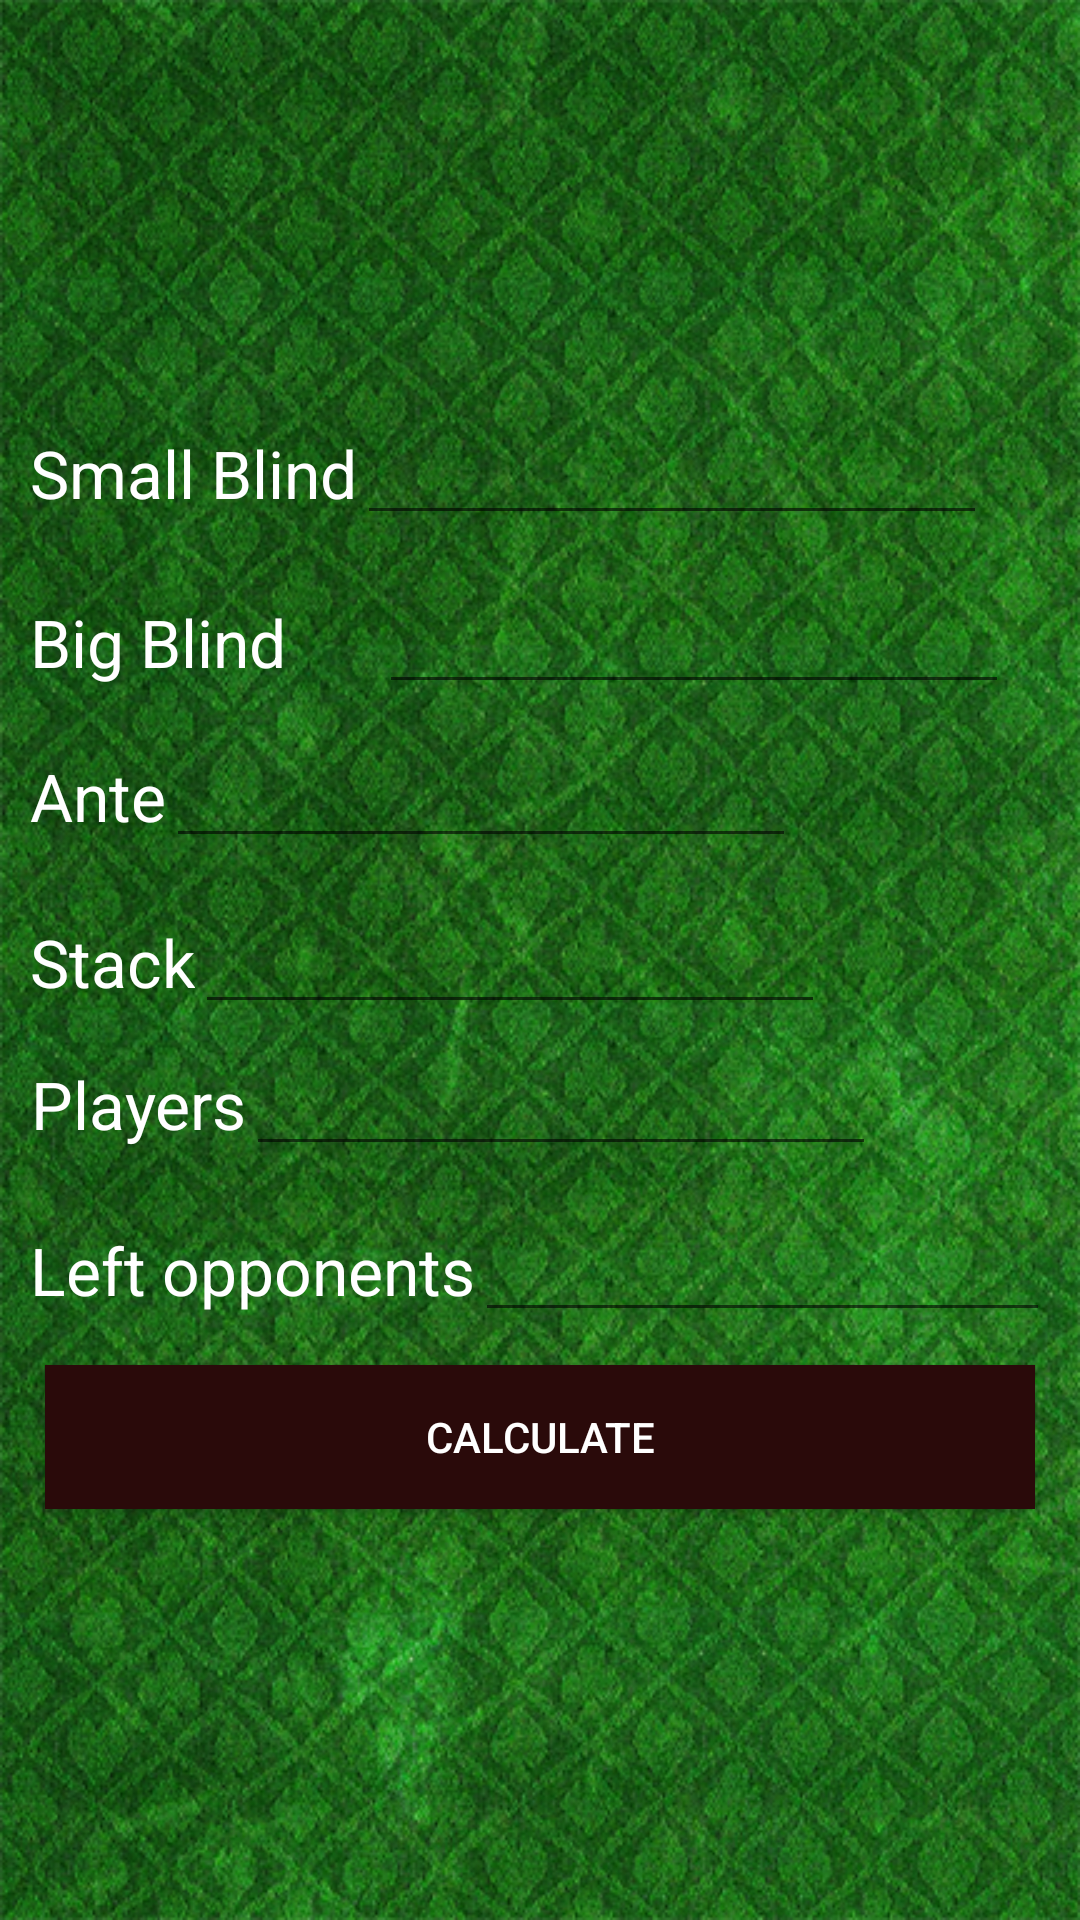

Here is an Android app screen rendered from its layout file. Give the layout XML and the strings, colors and styles it references.
<!-- AndroidManifest.xml: application theme AppTheme -->
<!-- res/layout/activity_main.xml -->
<?xml version="1.0" encoding="utf-8"?>

<RelativeLayout xmlns:android="http://schemas.android.com/apk/res/android"
    xmlns:tools="http://schemas.android.com/tools"
    android:layout_width="match_parent"
    android:layout_height="match_parent"
    tools:context=".controller.MainActivity"
    android:gravity="center"
    android:src="@drawable/background"
    android:scaleType = "centerCrop"
    android:background="@drawable/background">

    <ScrollView
        android:layout_width="wrap_content"
        android:layout_height="wrap_content"
        android:id="@+id/scrollView2" >

        <LinearLayout
            android:orientation="vertical"
            android:layout_width="match_parent"
            android:layout_height="wrap_content"
            android:layout_margin="5dp">

            <LinearLayout
                android:orientation="horizontal"
                android:layout_width="match_parent"
                android:layout_height="match_parent"
                android:layout_margin="5dp">

                <TextView
                    android:layout_width="wrap_content"
                    android:layout_height="wrap_content"
                    android:textAppearance="?android:attr/textAppearanceLarge"
                    android:id="@+id/txvSmallBlind"
                    android:text="@string/small_blind"
                    android:gravity="center"
                    android:textColor="@color/white" />

                <EditText
                    android:layout_width="wrap_content"
                    android:layout_height="wrap_content"
                    android:inputType="numberSigned"
                    android:ems="10"
                    android:id="@+id/edtSmallBlind"
                    android:paddingTop="15dp"
                    android:gravity="center"
                    android:textColor="@color/white" />
            </LinearLayout>

            <LinearLayout
                android:orientation="horizontal"
                android:layout_width="match_parent"
                android:layout_height="wrap_content"
                android:layout_margin="5dp">

                <TextView
                    android:layout_width="wrap_content"
                    android:layout_height="wrap_content"
                    android:textAppearance="?android:attr/textAppearanceLarge"
                    android:text="@string/big_blind"
                    android:id="@+id/txvBigBlind"
                    android:gravity="center"
                    android:textColor="@color/white" />

                <EditText
                    android:layout_width="wrap_content"
                    android:layout_height="wrap_content"
                    android:inputType="numberSigned"
                    android:ems="10"
                    android:id="@+id/edtBigBlind"
                    android:paddingTop="15dp"
                    android:gravity="center"
                    android:layout_marginStart="31dp"
                    android:textColor="@color/white" />
            </LinearLayout>

            <LinearLayout
                android:orientation="horizontal"
                android:layout_width="match_parent"
                android:layout_height="wrap_content"
                android:layout_margin="5dp">

                <TextView
                    android:layout_width="wrap_content"
                    android:layout_height="wrap_content"
                    android:textAppearance="?android:attr/textAppearanceLarge"
                    android:text="@string/ante"
                    android:id="@+id/txvAnte"
                    android:gravity="center"
                    android:textColor="@color/white" />

                <EditText
                    android:layout_width="wrap_content"
                    android:layout_height="wrap_content"
                    android:inputType="numberSigned"
                    android:ems="10"
                    android:id="@+id/edtAnte"
                    android:gravity="center"
                    android:textColor="@color/white" />
            </LinearLayout>

            <LinearLayout
                android:orientation="horizontal"
                android:layout_width="match_parent"
                android:layout_height="wrap_content"
                android:layout_margin="5dp">

                <TextView
                    android:layout_width="wrap_content"
                    android:layout_height="wrap_content"
                    android:textAppearance="?android:attr/textAppearanceLarge"
                    android:text="@string/stack"
                    android:id="@+id/txvStack"
                    android:paddingTop="10dp"
                    android:gravity="center"
                    android:textColor="@color/white" />

                <EditText
                    android:layout_width="wrap_content"
                    android:layout_height="wrap_content"
                    android:inputType="numberSigned"
                    android:ems="10"
                    android:id="@+id/edtStack"
                    android:gravity="center"
                    android:textColor="@color/white" />
            </LinearLayout>

            <LinearLayout
                android:orientation="horizontal"
                android:layout_width="match_parent"
                android:layout_height="wrap_content"
                android:layout_margin="5dp">

                <TextView
                    android:layout_width="wrap_content"
                    android:layout_height="wrap_content"
                    android:textAppearance="?android:attr/textAppearanceLarge"
                    android:text="@string/players"
                    android:id="@+id/txvPlayers"
                    android:gravity="center"
                    android:textColor="@color/white" />

                <EditText
                    android:layout_width="wrap_content"
                    android:layout_height="wrap_content"
                    android:inputType="numberSigned"
                    android:ems="10"
                    android:id="@+id/edtPlayers"
                    android:paddingTop="10dp"
                    android:gravity="center"
                    android:textColor="@color/white" />
            </LinearLayout>

            <LinearLayout
                android:orientation="horizontal"
                android:layout_width="match_parent"
                android:layout_height="wrap_content"
                android:layout_margin="5dp">

                <TextView
                    android:layout_width="wrap_content"
                    android:layout_height="wrap_content"
                    android:textAppearance="?android:attr/textAppearanceLarge"
                    android:text="@string/left_opponents"
                    android:id="@+id/txvLeftOpponents"
                    android:paddingTop="10dp"
                    android:gravity="center"
                    android:textColor="@color/white" />

                <EditText
                    android:layout_width="wrap_content"
                    android:layout_height="wrap_content"
                    android:inputType="numberSigned"
                    android:ems="10"
                    android:id="@+id/edtLeftOpponents"
                    android:paddingTop="10dp"
                    android:gravity="center"
                    android:textColor="@color/white" />
            </LinearLayout>

            <LinearLayout
                android:orientation="horizontal"
                android:layout_width="match_parent"
                android:layout_height="wrap_content"
                android:gravity="center">

                <Button
                    android:layout_width="match_parent"
                    android:layout_height="wrap_content"
                    android:text="@string/calculate"
                    android:id="@+id/btnCalculate"
                    android:layout_span="3"
                    android:layout_margin="10dp"
                    android:background="@color/colorPrimaryDark"
                    android:textColor="@color/white" />
            </LinearLayout>

        </LinearLayout>
    </ScrollView>


</RelativeLayout>
<!-- resources referenced by this layout -->
<resources>
  <color name="colorPrimaryDark">#2a0a0a</color>
  <color name="white">#ffffff</color>
  <!-- drawable background: png bitmap (drawable, 850870 bytes) -->
  <string name="ante">Ante</string>
  <string name="big_blind">Big Blind</string>
  <string name="calculate">Calculate</string>
  <string name="left_opponents">Left opponents</string>
  <string name="players">Players</string>
  <string name="small_blind">Small Blind</string>
  <string name="stack">Stack</string>
  <style name="AppTheme" parent="Theme.AppCompat.Light.DarkActionBar">
          
          <item name="colorPrimary">@color/colorPrimary</item>
          <item name="colorPrimaryDark">@color/colorPrimaryDark</item>
          <item name="colorAccent">@color/colorAccent</item>
      </style>
  <color name="colorPrimary">#0B610B</color>
  <color name="colorAccent">#01DF01</color>
</resources>
